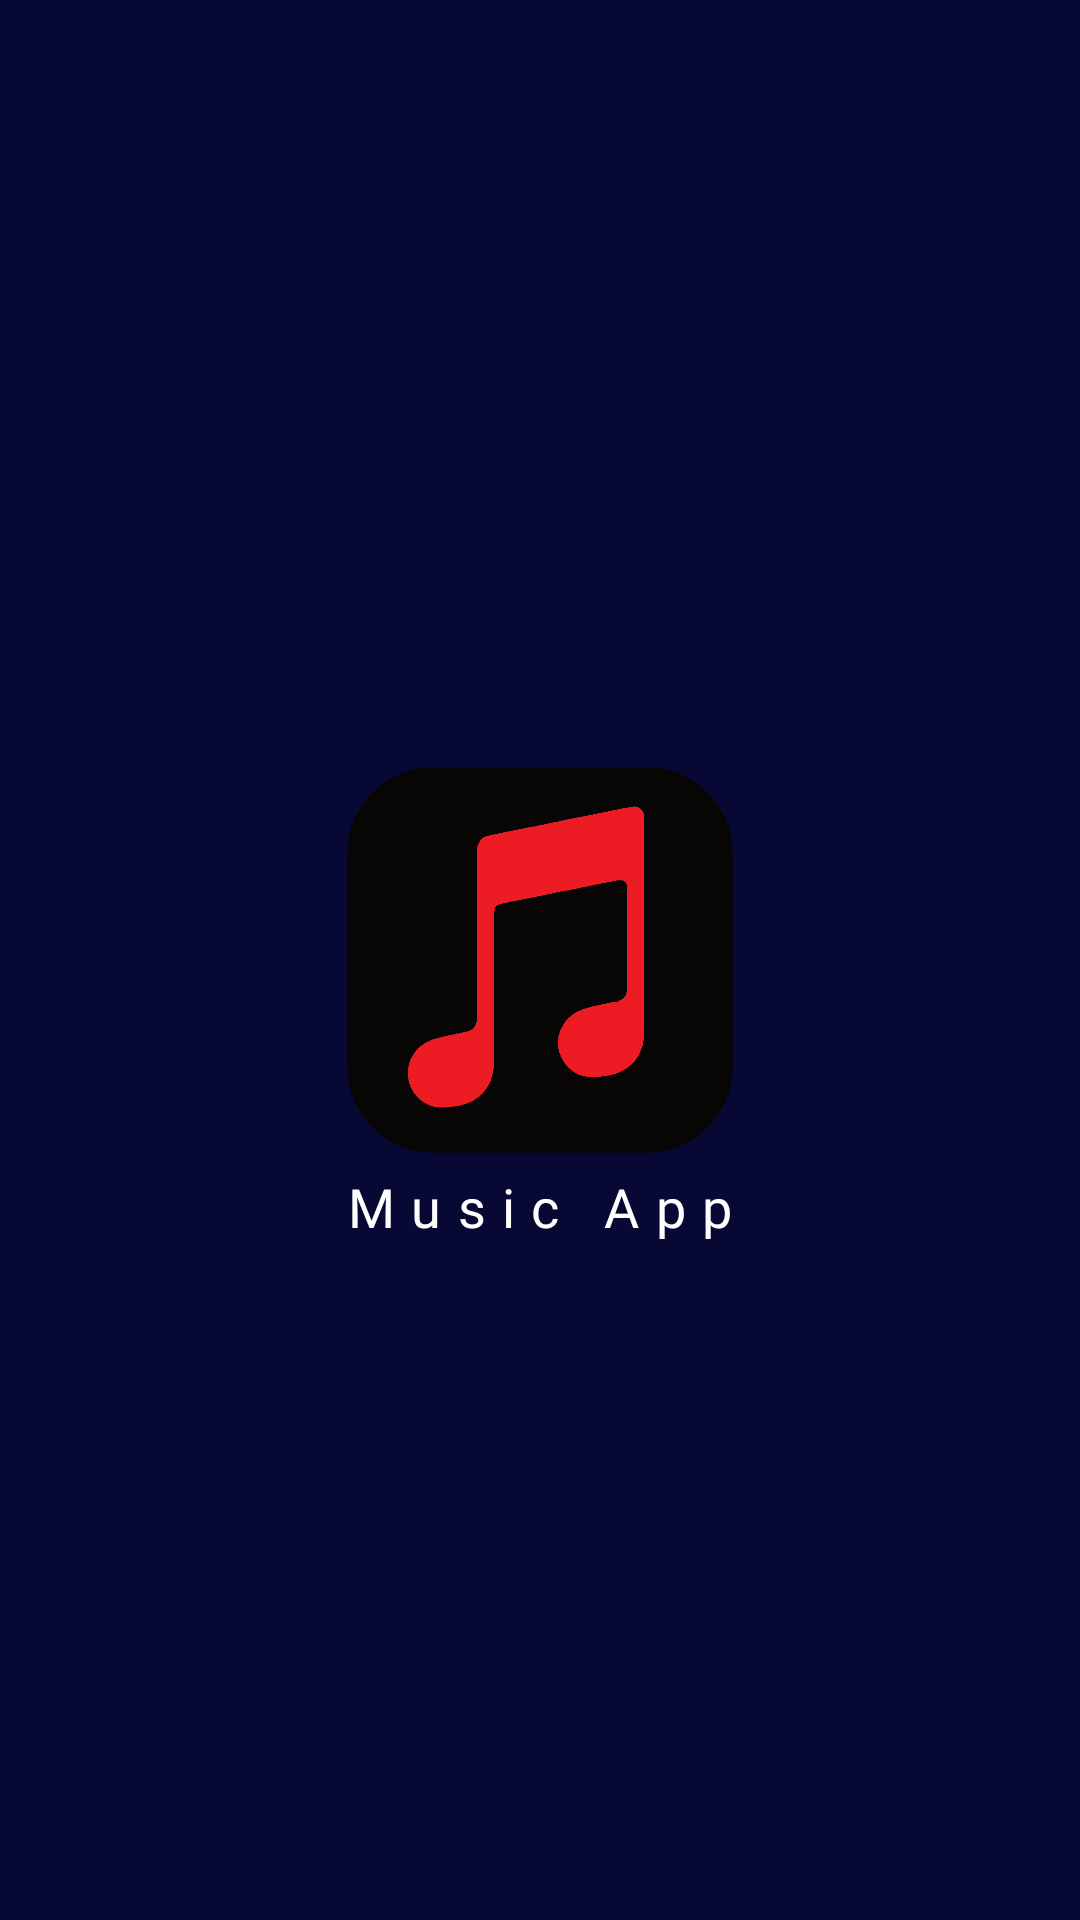

This screen was rendered from an Android layout file. Write that file and the resources it references.
<!-- AndroidManifest.xml: application theme Theme.MusicPlayer_App -->
<!-- res/layout/activity_splash_screen.xml -->
<?xml version="1.0" encoding="utf-8"?>
<androidx.constraintlayout.widget.ConstraintLayout xmlns:android="http://schemas.android.com/apk/res/android"
    xmlns:app="http://schemas.android.com/apk/res-auto"
    xmlns:tools="http://schemas.android.com/tools"
    android:layout_width="match_parent"
    android:layout_height="match_parent"
    android:background="@color/DarkBlue"
    tools:context=".SplashScreen">


    <ImageView
        android:id="@+id/imageView"
        android:layout_width="130dp"
        android:layout_height="130dp"
        app:layout_constraintBottom_toBottomOf="parent"
        app:layout_constraintEnd_toEndOf="parent"
        app:layout_constraintStart_toStartOf="parent"
        app:layout_constraintTop_toTopOf="parent"
        app:srcCompat="@drawable/logo" />

    <TextView
        android:id="@+id/textView"
        android:layout_width="wrap_content"
        android:layout_height="wrap_content"
        android:text="Music App"
        android:textColor="@color/white"
        android:textSize="18sp"
        android:fontFamily="@font/popinsregular"
        android:letterSpacing="0.3"
        android:layout_marginTop="5dp"
        android:textStyle="normal"
        app:layout_constraintEnd_toEndOf="parent"
        app:layout_constraintStart_toStartOf="parent"
        app:layout_constraintTop_toBottomOf="@+id/imageView" />


</androidx.constraintlayout.widget.ConstraintLayout>
<!-- resources referenced by this layout -->
<resources>
  <color name="DarkBlue">#FF070934</color>
  <color name="white">#FFFFFFFF</color>
  <!-- drawable logo: png bitmap (drawable, 32434 bytes) -->
  <style name="Theme.MusicPlayer_App" parent="Base.Theme.MusicPlayer_App" />
  <style name="Base.Theme.MusicPlayer_App" parent="Theme.Material3.DayNight.NoActionBar">
          
  
          <item name="android:windowFullscreen">true</item>
          
      </style>
</resources>
